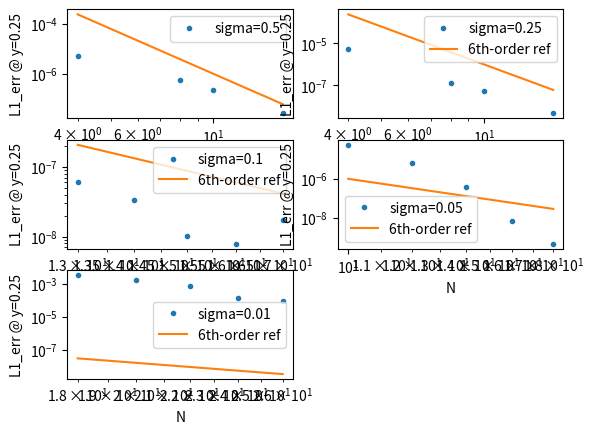

The matplotlib source for this figure:
import numpy as np 
import matplotlib.pyplot as plt

#N = np.array([2,4,5,6,7,8,9,10,12])
#L1_err = np.array([0.092023,0.0078232,0.0043006,0.0013221,0.00083341,0.00066108,0.00040118,0.00039229,0.00034661])


# sigma = 0.5
N = np.array([4,8,10,16])
L1_err = 10**np.array([-5.286727919,-6.25703933,-6.654038458,-7.590066877])
plt.subplot(321)
plt.loglog(N,L1_err,'.')
plt.loglog(N,1/N**6)
plt.xlabel("N")
plt.ylabel("L1_err @ y=0.25")
plt.legend(["sigma=0.5"])

# sigma = 0.25
N = np.array([4,8,10,16])
L1_err = 10**np.array([-5.249352777,-6.91649738,-7.2644011,-8.337242168])
plt.subplot(322)
plt.loglog(N,L1_err,'.')
plt.loglog(N,1/N**6)
plt.xlabel("N")
plt.ylabel("L1_err @ y=0.25")
plt.legend(["sigma=0.25","6th-order ref"])

# sigma = 0.1
N = np.array([13,14,15,16,17])
L1_err = 10**np.array([-7.214670165,-7.48148606,-7.991399828,-8.102372909,-7.764471553])
plt.subplot(323)
plt.loglog(N,L1_err,'.')
plt.loglog(N,1/N**6)
plt.xlabel("N")
plt.ylabel("L1_err @ y=0.25")
plt.legend(["sigma=0.1","6th-order ref"])


# sigma = 0.05
N = np.array([10,12,14,16,18])
L1_err = 10**np.array([-4.269730624,-5.176564898,-6.393618635,-8.167491088,-9.301029996])
plt.subplot(324)
plt.loglog(N,L1_err,'.')
plt.loglog(N,1/N**6)
plt.xlabel("N")
plt.ylabel("L1_err @ y=0.25")
plt.legend(["sigma=0.05","6th-order ref"])


# sigma = 0.01
N = np.array([18,20,22,24,26])
L1_err = 10**np.array([-2.479393297,-2.744811442,-3.132169789,-3.849233739,-4.013819219])
plt.subplot(325)
plt.loglog(N,L1_err,'.')
plt.loglog(N,1/N**6)
plt.xlabel("N")
plt.ylabel("L1_err @ y=0.25")
plt.legend(["sigma=0.01","6th-order ref"])

#plt.legend(["sigma=0.5","sigma=0.25","sigma=0.1","sigma=0.05","sigma=0.01"])
plt.show()